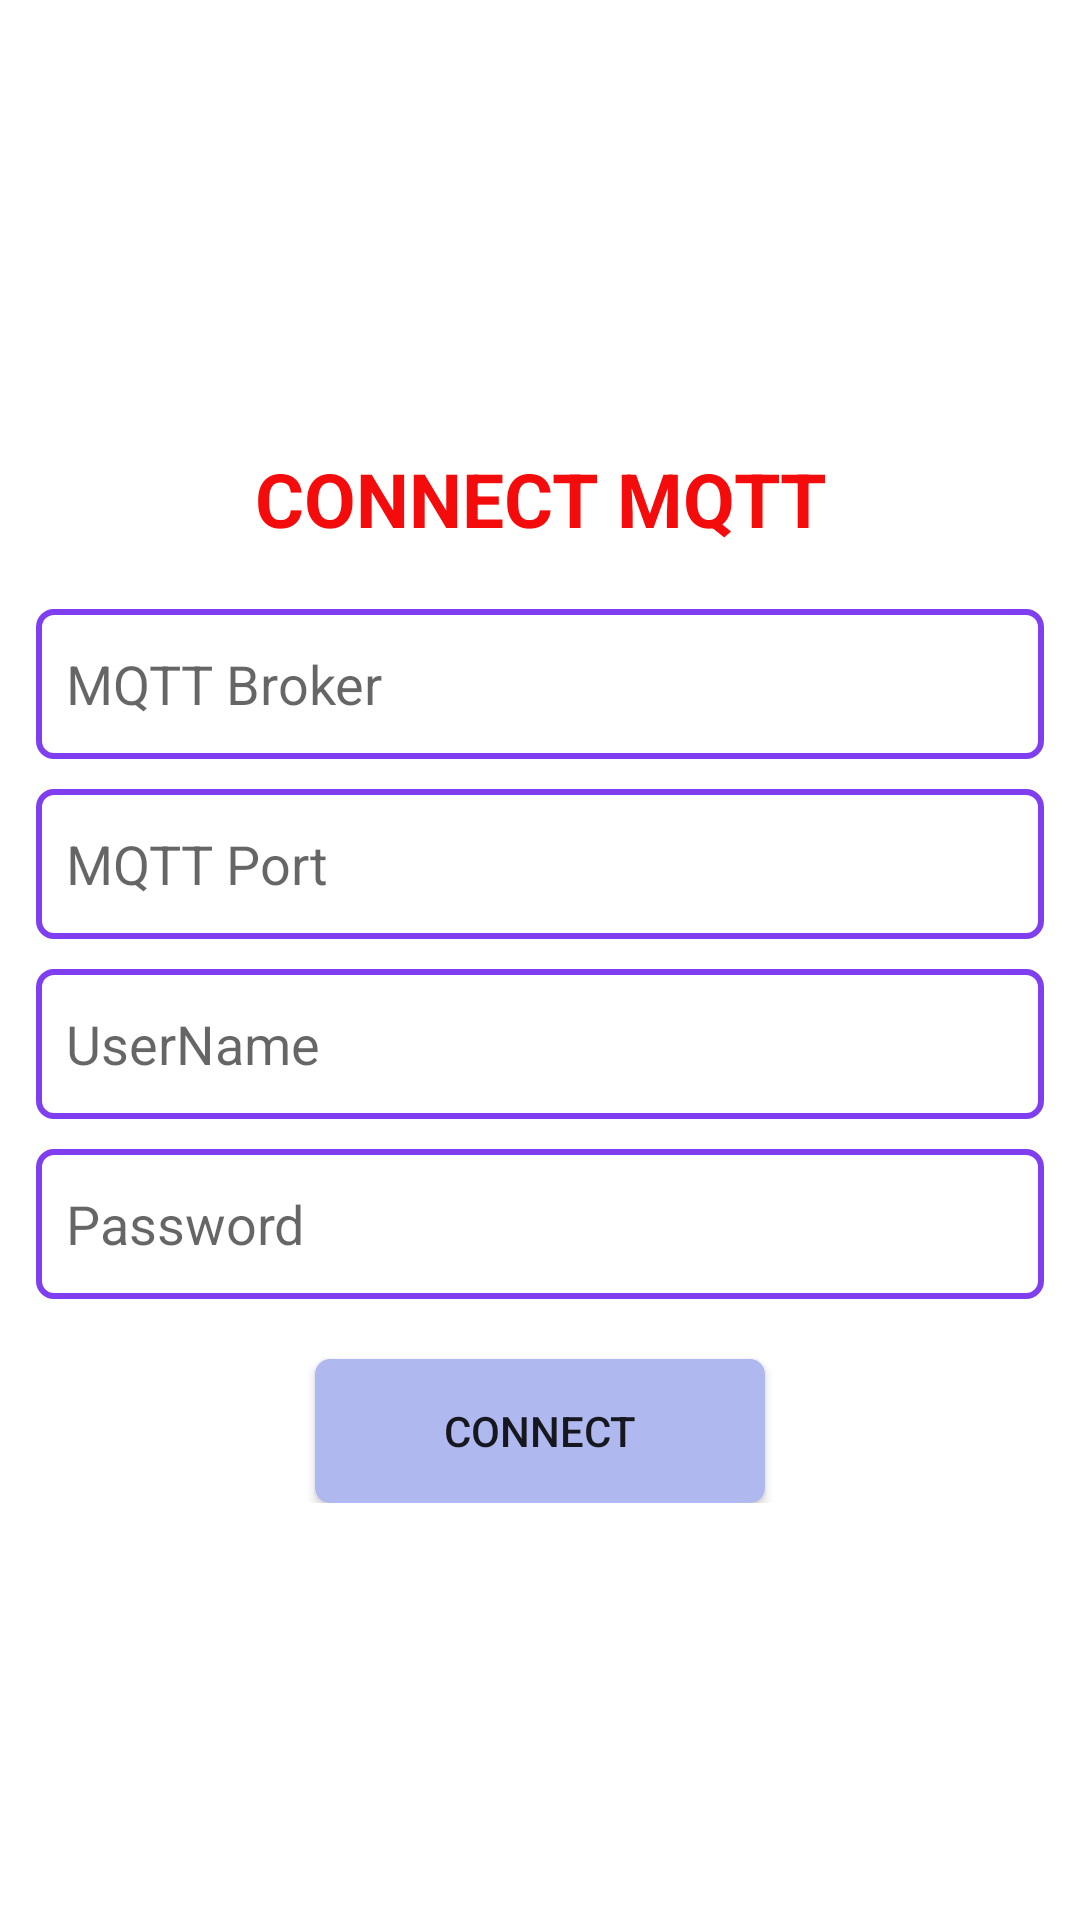

Layout XML and referenced resources for this Android screen:
<!-- AndroidManifest.xml: application theme Theme.He_Thong_Canh_Bao_Chay -->
<!-- res/layout/activity_connect_mqttactivity.xml -->
<?xml version="1.0" encoding="utf-8"?>
<androidx.constraintlayout.widget.ConstraintLayout xmlns:android="http://schemas.android.com/apk/res/android"
    xmlns:app="http://schemas.android.com/apk/res-auto"
    xmlns:tools="http://schemas.android.com/tools"
    android:layout_width="match_parent"
    android:layout_height="match_parent"
    tools:context=".ConnectMQTTActivity">
    <LinearLayout
        app:layout_constraintTop_toTopOf="parent"
        app:layout_constraintBottom_toBottomOf="parent"
        android:padding="12dp"
        android:orientation="vertical"
        android:layout_width="match_parent"
        android:layout_height="wrap_content"
        tools:ignore="MissingConstraints">
        <TextView
            android:padding="10dp"
            android:textSize="25sp"
            android:textAlignment="center"
            android:textStyle="bold"
            android:textColor="#F40B0B"
            android:text="CONNECT MQTT"
            android:layout_width="match_parent"
            android:layout_height="wrap_content">

        </TextView>
        <EditText
            android:id="@+id/edt_host_name"
            android:paddingStart="10dp"
            android:layout_marginTop="10dp"
            android:background="@drawable/custom_inputtext"
            android:drawablePadding="10dp"
            android:layout_width="match_parent"
            android:layout_height="wrap_content"
            android:hint="MQTT Broker"
            ></EditText>
        <EditText
            android:id="@+id/edt_port"
            android:paddingStart="10dp"
            android:layout_marginTop="10dp"
            android:background="@drawable/custom_inputtext"
            android:drawablePadding="10dp"
            android:layout_width="match_parent"
            android:layout_height="wrap_content"
            android:hint="MQTT Port"
            android:inputType="text"></EditText>

        <EditText
            android:id="@+id/edt_username"
            android:paddingStart="10dp"
            android:layout_marginTop="10dp"
            android:background="@drawable/custom_inputtext"
            android:drawablePadding="10dp"
            android:layout_width="match_parent"
            android:layout_height="wrap_content"
            android:hint="UserName"
            android:inputType="textPassword"></EditText>
        <EditText
            android:id="@+id/edt_password"
            android:paddingStart="10dp"
            android:layout_marginTop="10dp"
            android:background="@drawable/custom_inputtext"
            android:drawablePadding="10dp"
            android:layout_width="match_parent"
            android:layout_height="wrap_content"
            android:hint="Password"
            android:inputType="textPassword"></EditText>
        <Button
            android:layout_marginTop="20dp"
            android:id="@+id/btn_connect"
            android:background="@drawable/custom_button"
            android:text="Connect"
            android:layout_gravity="center"
            android:layout_width="wrap_content"
            android:layout_height="wrap_content">
        </Button>
    </LinearLayout>
</androidx.constraintlayout.widget.ConstraintLayout>
<!-- resources referenced by this layout -->
<resources>
  <!-- drawable custom_button (drawable) -->
  <?xml version="1.0" encoding="utf-8"?>
  <selector xmlns:android="http://schemas.android.com/apk/res/android">
      <item android:state_focused="true">
          <shape xmlns:android="http://schemas.android.com/apk/res/android"
              android:shape="rectangle">
              <size android:width="150dp"></size>
              <corners android:radius="5dp"></corners>
              <solid android:color="#4CAF50"></solid>
          </shape>
      </item>
      <item android:state_focused="false">
          <shape xmlns:android="http://schemas.android.com/apk/res/android"
              android:shape="rectangle">
              <size android:width="150dp"></size>
              <corners android:radius="5dp"></corners>
              <solid android:color="#AFB9EF"></solid>
          </shape>
      </item>
  </selector>
  <!-- drawable custom_inputtext (drawable) -->
  <?xml version="1.0" encoding="utf-8"?>
  <selector xmlns:android="http://schemas.android.com/apk/res/android">
      <item android:state_enabled="true">
          <shape xmlns:android="http://schemas.android.com/apk/res/android"
              android:shape="rectangle">
              <size android:height="50dp"></size>
              <corners android:bottomLeftRadius="5dp"
                  android:topLeftRadius="5dp"
                  android:bottomRightRadius="5dp"
                  android:topRightRadius="5dp"></corners>
              <stroke android:width="2dp"
                  android:color="#7F3FF1"></stroke>
  
          </shape>
      </item>
      <item android:state_enabled="false">
          <shape xmlns:android="http://schemas.android.com/apk/res/android"
              android:shape="rectangle">
              <size android:height="50dp"></size>
              <corners android:bottomLeftRadius="5dp"
                  android:topLeftRadius="5dp"
                  android:bottomRightRadius="5dp"
                  android:topRightRadius="5dp"></corners>
              <stroke android:width="2dp"
                  android:color="#B6B5B5"></stroke>
  
          </shape>
      </item>
  </selector>
  <style name="Theme.He_Thong_Canh_Bao_Chay" parent="Theme.MaterialComponents.DayNight.DarkActionBar">
          
          <item name="colorPrimary">@color/purple_500</item>
          <item name="colorPrimaryVariant">@color/purple_700</item>
          <item name="colorOnPrimary">@color/white</item>
          
          <item name="colorSecondary">@color/teal_200</item>
          <item name="colorSecondaryVariant">@color/teal_700</item>
          <item name="colorOnSecondary">@color/black</item>
          
          <item name="android:statusBarColor" tools:targetApi="l">?attr/colorPrimaryVariant</item>
          
      </style>
  <color name="purple_500">#FF6200EE</color>
  <color name="purple_700">#FF3700B3</color>
  <color name="white">#ffffffff</color>
  <color name="teal_200">#FF03DAC5</color>
  <color name="teal_700">#FF018786</color>
  <color name="black">#FF000000</color>
</resources>
